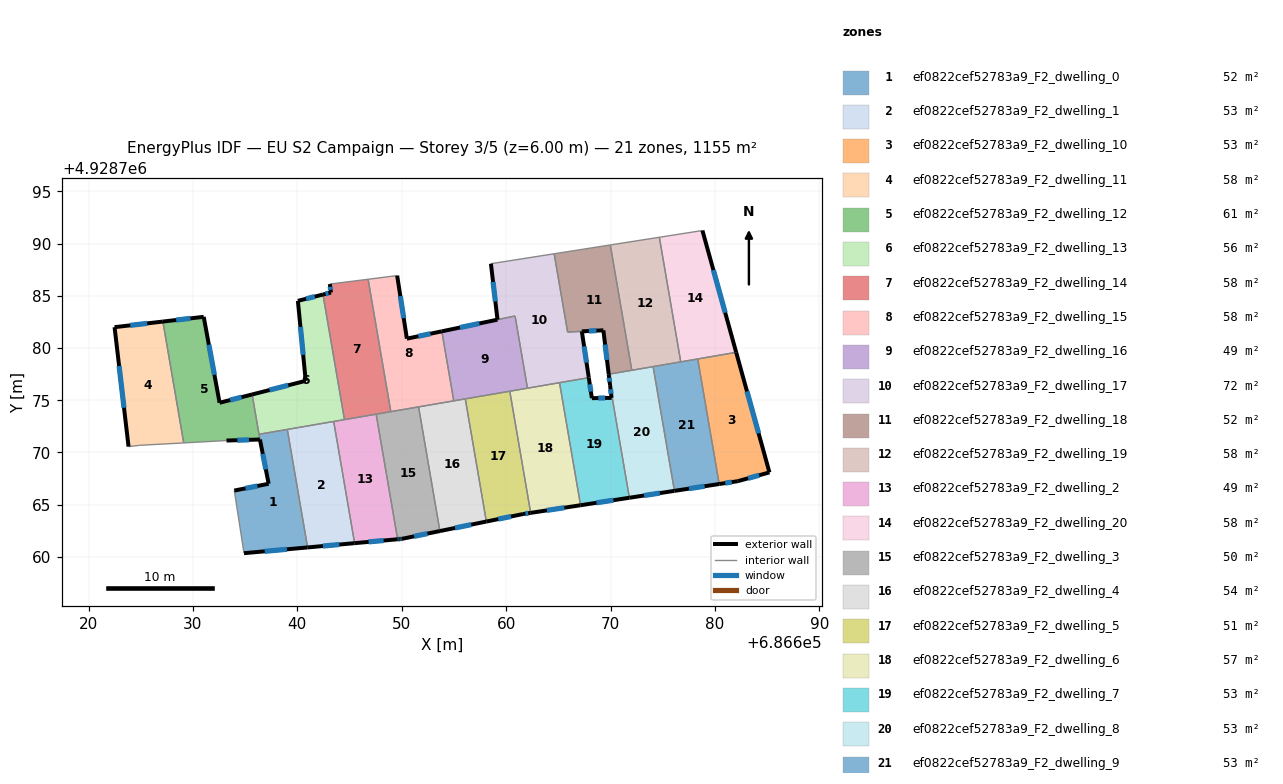
=== STOREY PLAN SPEC (per zone: floor XY polygon, exterior-wall plan segments, windows/doors) ===
zone 1: ef0822cef52783a9_F2_dwelling_0  (51.6 m²)
  floor: (686639.04, 4928772.21) (686640.98, 4928760.90) (686634.89, 4928760.35) (686633.96, 4928766.35) (686637.25, 4928767.00) (686636.32, 4928771.74)
  exterior wall: (686634.89, 4928760.35) – (686640.98, 4928760.90)  [6.1 m]
    window: (686636.87, 4928760.53) – (686639.00, 4928760.72)  [2.2 m²]
  exterior wall: (686637.25, 4928767.00) – (686633.96, 4928766.35)  [3.4 m]
    window: (686636.18, 4928766.79) – (686635.03, 4928766.56)  [1.2 m²]
  exterior wall: (686636.42, 4928771.24) – (686637.25, 4928767.00)  [4.3 m]
    window: (686636.69, 4928769.86) – (686636.98, 4928768.38)  [1.6 m²]
  interior walls: 4
zone 2: ef0822cef52783a9_F2_dwelling_1  (52.5 m²)
  floor: (686643.48, 4928772.97) (686645.48, 4928761.31) (686640.98, 4928760.90) (686639.04, 4928772.21)
  exterior wall: (686640.98, 4928760.90) – (686645.48, 4928761.31)  [4.5 m]
    window: (686642.45, 4928761.04) – (686644.02, 4928761.18)  [1.7 m²]
  interior walls: 3
zone 3: ef0822cef52783a9_F2_dwelling_10  (52.5 m²)
  floor: (686682.04, 4928779.59) (686685.22, 4928768.09) (686682.19, 4928767.25) (686680.41, 4928766.98) (686678.35, 4928778.96)
  exterior wall: (686685.22, 4928768.09) – (686682.04, 4928779.59)  [11.9 m]
    window: (686684.18, 4928771.83) – (686683.07, 4928775.85)  [4.4 m²]
  exterior wall: (686682.19, 4928767.25) – (686685.22, 4928768.09)  [3.1 m]
    window: (686683.18, 4928767.52) – (686684.24, 4928767.82)  [1.2 m²]
  exterior wall: (686680.41, 4928766.98) – (686682.19, 4928767.25)  [1.8 m]
    window: (686680.99, 4928767.07) – (686681.61, 4928767.16)  [0.7 m²]
  interior walls: 2
zone 4: ef0822cef52783a9_F2_dwelling_11  (57.8 m²)
  floor: (686627.12, 4928782.54) (686629.12, 4928770.92) (686624.86, 4928770.68) (686623.83, 4928770.56) (686622.49, 4928782.00)
  exterior wall: (686627.12, 4928782.54) – (686622.49, 4928782.00)  [4.7 m]
    window: (686625.62, 4928782.36) – (686624.00, 4928782.18)  [1.7 m²]
  exterior wall: (686622.49, 4928782.00) – (686623.83, 4928770.56)  [11.5 m]
    window: (686622.93, 4928778.28) – (686623.40, 4928774.28)  [4.2 m²]
  interior walls: 3
zone 5: ef0822cef52783a9_F2_dwelling_12  (60.6 m²)
  floor: (686631.03, 4928782.99) (686632.55, 4928774.76) (686635.67, 4928775.56) (686636.32, 4928771.74) (686636.41, 4928771.24) (686633.21, 4928771.14) (686629.12, 4928770.92) (686627.12, 4928782.54)
  exterior wall: (686633.21, 4928771.14) – (686636.41, 4928771.24)  [3.2 m]
    window: (686634.25, 4928771.17) – (686635.37, 4928771.21)  [1.2 m²]
  exterior wall: (686631.03, 4928782.99) – (686627.12, 4928782.54)  [3.9 m]
    window: (686629.76, 4928782.84) – (686628.39, 4928782.69)  [1.4 m²]
  exterior wall: (686632.55, 4928774.76) – (686631.03, 4928782.99)  [8.4 m]
    window: (686632.06, 4928777.44) – (686631.53, 4928780.32)  [3.1 m²]
  exterior wall: (686635.67, 4928775.56) – (686632.55, 4928774.76)  [3.2 m]
    window: (686634.66, 4928775.30) – (686633.57, 4928775.02)  [1.2 m²]
  interior walls: 4
zone 6: ef0822cef52783a9_F2_dwelling_13  (55.9 m²)
  floor: (686642.45, 4928785.13) (686644.51, 4928773.15) (686636.33, 4928771.74) (686635.67, 4928775.56) (686640.80, 4928776.86) (686640.05, 4928784.52)
  exterior wall: (686640.05, 4928784.52) – (686640.80, 4928776.86)  [7.7 m]
    window: (686640.30, 4928782.03) – (686640.56, 4928779.35)  [2.8 m²]
  exterior wall: (686642.45, 4928785.13) – (686640.05, 4928784.52)  [2.5 m]
    window: (686641.67, 4928784.93) – (686640.83, 4928784.72)  [0.9 m²]
  exterior wall: (686640.80, 4928776.86) – (686635.67, 4928775.56)  [5.3 m]
    window: (686639.13, 4928776.44) – (686637.34, 4928775.98)  [1.9 m²]
  interior walls: 5
zone 7: ef0822cef52783a9_F2_dwelling_14  (57.8 m²)
  floor: (686646.78, 4928786.59) (686648.95, 4928773.91) (686644.51, 4928773.15) (686642.45, 4928785.13) (686643.22, 4928785.32) (686643.11, 4928786.13)
  exterior wall: (686643.11, 4928786.13) – (686643.22, 4928785.32)  [0.8 m]
    window: (686643.15, 4928785.87) – (686643.19, 4928785.58)  [0.3 m²]
  exterior wall: (686643.22, 4928785.32) – (686642.45, 4928785.13)  [0.8 m]
    window: (686642.97, 4928785.26) – (686642.70, 4928785.19)  [0.3 m²]
  interior walls: 5
zone 8: ef0822cef52783a9_F2_dwelling_15  (57.8 m²)
  floor: (686649.56, 4928786.94) (686650.49, 4928780.90) (686653.84, 4928781.60) (686654.98, 4928774.94) (686648.95, 4928773.91) (686646.78, 4928786.59)
  exterior wall: (686650.49, 4928780.90) – (686649.56, 4928786.94)  [6.1 m]
    window: (686650.19, 4928782.87) – (686649.86, 4928784.98)  [2.2 m²]
  exterior wall: (686653.84, 4928781.60) – (686650.49, 4928780.90)  [3.4 m]
    window: (686652.75, 4928781.37) – (686651.58, 4928781.13)  [1.3 m²]
  interior walls: 5
zone 9: ef0822cef52783a9_F2_dwelling_16  (49.3 m²)
  floor: (686660.85, 4928783.07) (686662.04, 4928776.16) (686654.98, 4928774.94) (686653.84, 4928781.60)
  exterior wall: (686659.17, 4928782.72) – (686653.84, 4928781.60)  [5.4 m]
    window: (686657.43, 4928782.36) – (686655.57, 4928781.97)  [2.0 m²]
  interior walls: 6
zone 10: ef0822cef52783a9_F2_dwelling_17  (72.2 m²)
  floor: (686664.60, 4928789.03) (686665.89, 4928781.53) (686667.25, 4928781.60) (686667.92, 4928777.17) (686662.04, 4928776.16) (686660.85, 4928783.07) (686659.17, 4928782.72) (686658.54, 4928788.08)
  exterior wall: (686658.54, 4928788.08) – (686659.17, 4928782.72)  [5.4 m]
    window: (686658.75, 4928786.34) – (686658.97, 4928784.46)  [2.0 m²]
  exterior wall: (686667.92, 4928777.17) – (686667.25, 4928781.60)  [4.5 m]
    window: (686667.70, 4928778.61) – (686667.47, 4928780.16)  [1.6 m²]
  interior walls: 7
zone 11: ef0822cef52783a9_F2_dwelling_18  (51.8 m²)
  floor: (686669.98, 4928789.88) (686672.04, 4928777.87) (686669.83, 4928777.49) (686669.31, 4928781.70) (686665.89, 4928781.53) (686664.60, 4928789.03)
  exterior wall: (686669.31, 4928781.70) – (686669.83, 4928777.49)  [4.2 m]
    window: (686669.48, 4928780.33) – (686669.66, 4928778.86)  [1.6 m²]
  exterior wall: (686667.26, 4928781.60) – (686669.31, 4928781.70)  [2.1 m]
    window: (686667.93, 4928781.63) – (686668.64, 4928781.67)  [0.8 m²]
  interior walls: 5
zone 12: ef0822cef52783a9_F2_dwelling_19  (57.8 m²)
  floor: (686674.68, 4928790.61) (686676.72, 4928778.68) (686672.04, 4928777.87) (686669.98, 4928789.88)
  interior walls: 5
zone 13: ef0822cef52783a9_F2_dwelling_2  (49.5 m²)
  floor: (686647.55, 4928773.67) (686649.61, 4928761.69) (686645.48, 4928761.31) (686643.48, 4928772.97)
  exterior wall: (686645.48, 4928761.31) – (686649.61, 4928761.69)  [4.1 m]
    window: (686646.83, 4928761.43) – (686648.27, 4928761.57)  [1.5 m²]
  interior walls: 4
zone 14: ef0822cef52783a9_F2_dwelling_20  (57.8 m²)
  floor: (686678.80, 4928791.26) (686682.04, 4928779.59) (686676.72, 4928778.68) (686674.68, 4928790.61)
  exterior wall: (686682.04, 4928779.59) – (686678.80, 4928791.26)  [12.1 m]
    window: (686680.98, 4928783.39) – (686679.85, 4928787.47)  [4.4 m²]
  interior walls: 4
zone 15: ef0822cef52783a9_F2_dwelling_3  (50.0 m²)
  floor: (686651.61, 4928774.37) (686653.66, 4928762.47) (686649.99, 4928761.72) (686649.86, 4928761.71) (686649.61, 4928761.69) (686647.55, 4928773.67)
  exterior wall: (686649.99, 4928761.72) – (686653.66, 4928762.47)  [3.7 m]
    window: (686651.18, 4928761.97) – (686652.46, 4928762.23)  [1.4 m²]
  exterior wall: (686649.86, 4928761.71) – (686649.99, 4928761.72)  [0.1 m]
    window: (686649.90, 4928761.71) – (686649.95, 4928761.72)  [0.1 m²]
  exterior wall: (686649.61, 4928761.69) – (686649.86, 4928761.71)  [0.3 m]
    window: (686649.69, 4928761.69) – (686649.77, 4928761.70)  [0.1 m²]
  interior walls: 4
zone 16: ef0822cef52783a9_F2_dwelling_4  (54.5 m²)
  floor: (686656.09, 4928775.13) (686658.11, 4928763.38) (686653.66, 4928762.47) (686651.61, 4928774.37)
  exterior wall: (686653.66, 4928762.47) – (686658.11, 4928763.38)  [4.5 m]
    window: (686655.10, 4928762.77) – (686656.66, 4928763.09)  [1.7 m²]
  interior walls: 4
zone 17: ef0822cef52783a9_F2_dwelling_5  (51.3 m²)
  floor: (686660.35, 4928775.87) (686662.35, 4928764.21) (686661.61, 4928764.10) (686658.11, 4928763.38) (686656.09, 4928775.13)
  exterior wall: (686661.61, 4928764.10) – (686662.35, 4928764.21)  [0.7 m]
    window: (686661.85, 4928764.14) – (686662.11, 4928764.18)  [0.3 m²]
  exterior wall: (686658.11, 4928763.38) – (686661.61, 4928764.10)  [3.6 m]
    window: (686659.25, 4928763.62) – (686660.47, 4928763.87)  [1.3 m²]
  interior walls: 3
zone 18: ef0822cef52783a9_F2_dwelling_6  (57.3 m²)
  floor: (686665.11, 4928776.68) (686667.13, 4928764.95) (686662.35, 4928764.21) (686660.35, 4928775.87)
  exterior wall: (686662.35, 4928764.21) – (686667.13, 4928764.95)  [4.8 m]
    window: (686663.90, 4928764.45) – (686665.57, 4928764.71)  [1.8 m²]
  interior walls: 4
zone 19: ef0822cef52783a9_F2_dwelling_7  (52.5 m²)
  floor: (686669.95, 4928776.45) (686671.81, 4928765.66) (686667.13, 4928764.95) (686665.11, 4928776.68) (686667.92, 4928777.17) (686668.21, 4928775.20) (686670.10, 4928775.23)
  exterior wall: (686668.21, 4928775.20) – (686667.92, 4928777.17)  [2.0 m]
    window: (686668.12, 4928775.84) – (686668.01, 4928776.53)  [0.7 m²]
  exterior wall: (686670.10, 4928775.23) – (686668.21, 4928775.20)  [1.9 m]
    window: (686669.49, 4928775.22) – (686668.83, 4928775.21)  [0.7 m²]
  exterior wall: (686669.95, 4928776.45) – (686670.10, 4928775.23)  [1.2 m]
    window: (686670.00, 4928776.05) – (686670.05, 4928775.63)  [0.4 m²]
  exterior wall: (686667.13, 4928764.95) – (686671.81, 4928765.66)  [4.7 m]
    window: (686668.65, 4928765.18) – (686670.28, 4928765.43)  [1.7 m²]
  interior walls: 3
zone 20: ef0822cef52783a9_F2_dwelling_8  (52.5 m²)
  floor: (686674.08, 4928778.22) (686676.12, 4928766.32) (686671.81, 4928765.66) (686669.95, 4928776.45) (686669.83, 4928777.49)
  exterior wall: (686671.81, 4928765.66) – (686676.12, 4928766.32)  [4.4 m]
    window: (686673.21, 4928765.88) – (686674.72, 4928766.11)  [1.6 m²]
  exterior wall: (686669.83, 4928777.49) – (686669.95, 4928776.45)  [1.1 m]
    window: (686669.87, 4928777.15) – (686669.91, 4928776.79)  [0.4 m²]
  interior walls: 4
zone 21: ef0822cef52783a9_F2_dwelling_9  (52.5 m²)
  floor: (686678.35, 4928778.96) (686680.41, 4928766.98) (686676.12, 4928766.32) (686674.08, 4928778.22)
  exterior wall: (686676.12, 4928766.32) – (686680.41, 4928766.98)  [4.3 m]
    window: (686677.51, 4928766.54) – (686679.01, 4928766.76)  [1.6 m²]
  interior walls: 4

=== DERIVED (storey summary) ===
Building: EU S2 Campaign
Storey: 3 of 5  (floor level z = 6.00 m)
Storey gross floor area: 1155.2 m²
Zones on this storey: 21
  - ef0822cef52783a9_F2_dwelling_0: floor 51.6 m²; exterior wall 13.8 m (41.4 m²); 3 window(s) 5.1 m²; WWR 12.2%
  - ef0822cef52783a9_F2_dwelling_1: floor 52.5 m²; exterior wall 4.5 m (13.6 m²); 1 window(s) 1.7 m²; WWR 12.2%
  - ef0822cef52783a9_F2_dwelling_10: floor 52.5 m²; exterior wall 16.9 m (50.6 m²); 3 window(s) 6.2 m²; WWR 12.2%
  - ef0822cef52783a9_F2_dwelling_11: floor 57.8 m²; exterior wall 16.2 m (48.5 m²); 2 window(s) 5.9 m²; WWR 12.2%
  - ef0822cef52783a9_F2_dwelling_12: floor 60.6 m²; exterior wall 18.7 m (56.2 m²); 4 window(s) 6.9 m²; WWR 12.2%
  - ef0822cef52783a9_F2_dwelling_13: floor 55.9 m²; exterior wall 15.5 m (46.4 m²); 3 window(s) 5.7 m²; WWR 12.2%
  - ef0822cef52783a9_F2_dwelling_14: floor 57.8 m²; exterior wall 1.6 m (4.8 m²); 2 window(s) 0.6 m²; WWR 12.2%
  - ef0822cef52783a9_F2_dwelling_15: floor 57.8 m²; exterior wall 9.5 m (28.6 m²); 2 window(s) 3.5 m²; WWR 12.2%
  - ef0822cef52783a9_F2_dwelling_16: floor 49.3 m²; exterior wall 5.4 m (16.3 m²); 1 window(s) 2.0 m²; WWR 12.2%
  - ef0822cef52783a9_F2_dwelling_17: floor 72.2 m²; exterior wall 9.9 m (29.6 m²); 2 window(s) 3.6 m²; WWR 12.2%
  - ef0822cef52783a9_F2_dwelling_18: floor 51.8 m²; exterior wall 6.3 m (18.9 m²); 2 window(s) 2.3 m²; WWR 12.2%
  - ef0822cef52783a9_F2_dwelling_19: floor 57.8 m²
  - ef0822cef52783a9_F2_dwelling_2: floor 49.5 m²; exterior wall 4.1 m (12.4 m²); 1 window(s) 1.5 m²; WWR 12.2%
  - ef0822cef52783a9_F2_dwelling_20: floor 57.8 m²; exterior wall 12.1 m (36.3 m²); 1 window(s) 4.4 m²; WWR 12.2%
  - ef0822cef52783a9_F2_dwelling_3: floor 50.0 m²; exterior wall 4.1 m (12.4 m²); 3 window(s) 1.5 m²; WWR 12.2%
  - ef0822cef52783a9_F2_dwelling_4: floor 54.5 m²; exterior wall 4.5 m (13.6 m²); 1 window(s) 1.7 m²; WWR 12.2%
  - ef0822cef52783a9_F2_dwelling_5: floor 51.3 m²; exterior wall 4.3 m (13.0 m²); 2 window(s) 1.6 m²; WWR 12.2%
  - ef0822cef52783a9_F2_dwelling_6: floor 57.3 m²; exterior wall 4.8 m (14.5 m²); 1 window(s) 1.8 m²; WWR 12.2%
  - ef0822cef52783a9_F2_dwelling_7: floor 52.5 m²; exterior wall 9.8 m (29.5 m²); 4 window(s) 3.6 m²; WWR 12.2%
  - ef0822cef52783a9_F2_dwelling_8: floor 52.5 m²; exterior wall 5.4 m (16.3 m²); 2 window(s) 2.0 m²; WWR 12.2%
  - ef0822cef52783a9_F2_dwelling_9: floor 52.5 m²; exterior wall 4.3 m (13.0 m²); 1 window(s) 1.6 m²; WWR 12.2%
Zone adjacency (shared interzone walls):
  - ef0822cef52783a9_F2_dwelling_0 ↔ ef0822cef52783a9_F2_dwelling_1
  - ef0822cef52783a9_F2_dwelling_0 ↔ ef0822cef52783a9_F2_dwelling_12
  - ef0822cef52783a9_F2_dwelling_0 ↔ ef0822cef52783a9_F2_dwelling_13
  - ef0822cef52783a9_F2_dwelling_1 ↔ ef0822cef52783a9_F2_dwelling_13
  - ef0822cef52783a9_F2_dwelling_1 ↔ ef0822cef52783a9_F2_dwelling_2
  - ef0822cef52783a9_F2_dwelling_10 ↔ ef0822cef52783a9_F2_dwelling_20
  - ef0822cef52783a9_F2_dwelling_10 ↔ ef0822cef52783a9_F2_dwelling_9
  - ef0822cef52783a9_F2_dwelling_11 ↔ ef0822cef52783a9_F2_dwelling_12
  - ef0822cef52783a9_F2_dwelling_12 ↔ ef0822cef52783a9_F2_dwelling_13
  - ef0822cef52783a9_F2_dwelling_13 ↔ ef0822cef52783a9_F2_dwelling_14
  - ef0822cef52783a9_F2_dwelling_13 ↔ ef0822cef52783a9_F2_dwelling_2
  - ef0822cef52783a9_F2_dwelling_14 ↔ ef0822cef52783a9_F2_dwelling_15
  - ef0822cef52783a9_F2_dwelling_14 ↔ ef0822cef52783a9_F2_dwelling_2
  - ef0822cef52783a9_F2_dwelling_14 ↔ ef0822cef52783a9_F2_dwelling_3
  - ef0822cef52783a9_F2_dwelling_15 ↔ ef0822cef52783a9_F2_dwelling_16
  - ef0822cef52783a9_F2_dwelling_15 ↔ ef0822cef52783a9_F2_dwelling_3
  - ef0822cef52783a9_F2_dwelling_15 ↔ ef0822cef52783a9_F2_dwelling_4
  - ef0822cef52783a9_F2_dwelling_16 ↔ ef0822cef52783a9_F2_dwelling_17
  - ef0822cef52783a9_F2_dwelling_16 ↔ ef0822cef52783a9_F2_dwelling_4
  - ef0822cef52783a9_F2_dwelling_16 ↔ ef0822cef52783a9_F2_dwelling_5
  - ef0822cef52783a9_F2_dwelling_16 ↔ ef0822cef52783a9_F2_dwelling_6
  - ef0822cef52783a9_F2_dwelling_17 ↔ ef0822cef52783a9_F2_dwelling_18
  - ef0822cef52783a9_F2_dwelling_17 ↔ ef0822cef52783a9_F2_dwelling_6
  - ef0822cef52783a9_F2_dwelling_17 ↔ ef0822cef52783a9_F2_dwelling_7
  - ef0822cef52783a9_F2_dwelling_18 ↔ ef0822cef52783a9_F2_dwelling_19
  - ef0822cef52783a9_F2_dwelling_18 ↔ ef0822cef52783a9_F2_dwelling_8
  - ef0822cef52783a9_F2_dwelling_19 ↔ ef0822cef52783a9_F2_dwelling_20
  - ef0822cef52783a9_F2_dwelling_19 ↔ ef0822cef52783a9_F2_dwelling_8
  - ef0822cef52783a9_F2_dwelling_19 ↔ ef0822cef52783a9_F2_dwelling_9
  - ef0822cef52783a9_F2_dwelling_2 ↔ ef0822cef52783a9_F2_dwelling_3
  - ef0822cef52783a9_F2_dwelling_20 ↔ ef0822cef52783a9_F2_dwelling_9
  - ef0822cef52783a9_F2_dwelling_3 ↔ ef0822cef52783a9_F2_dwelling_4
  - ef0822cef52783a9_F2_dwelling_4 ↔ ef0822cef52783a9_F2_dwelling_5
  - ef0822cef52783a9_F2_dwelling_5 ↔ ef0822cef52783a9_F2_dwelling_6
  - ef0822cef52783a9_F2_dwelling_6 ↔ ef0822cef52783a9_F2_dwelling_7
  - ef0822cef52783a9_F2_dwelling_7 ↔ ef0822cef52783a9_F2_dwelling_8
  - ef0822cef52783a9_F2_dwelling_8 ↔ ef0822cef52783a9_F2_dwelling_9